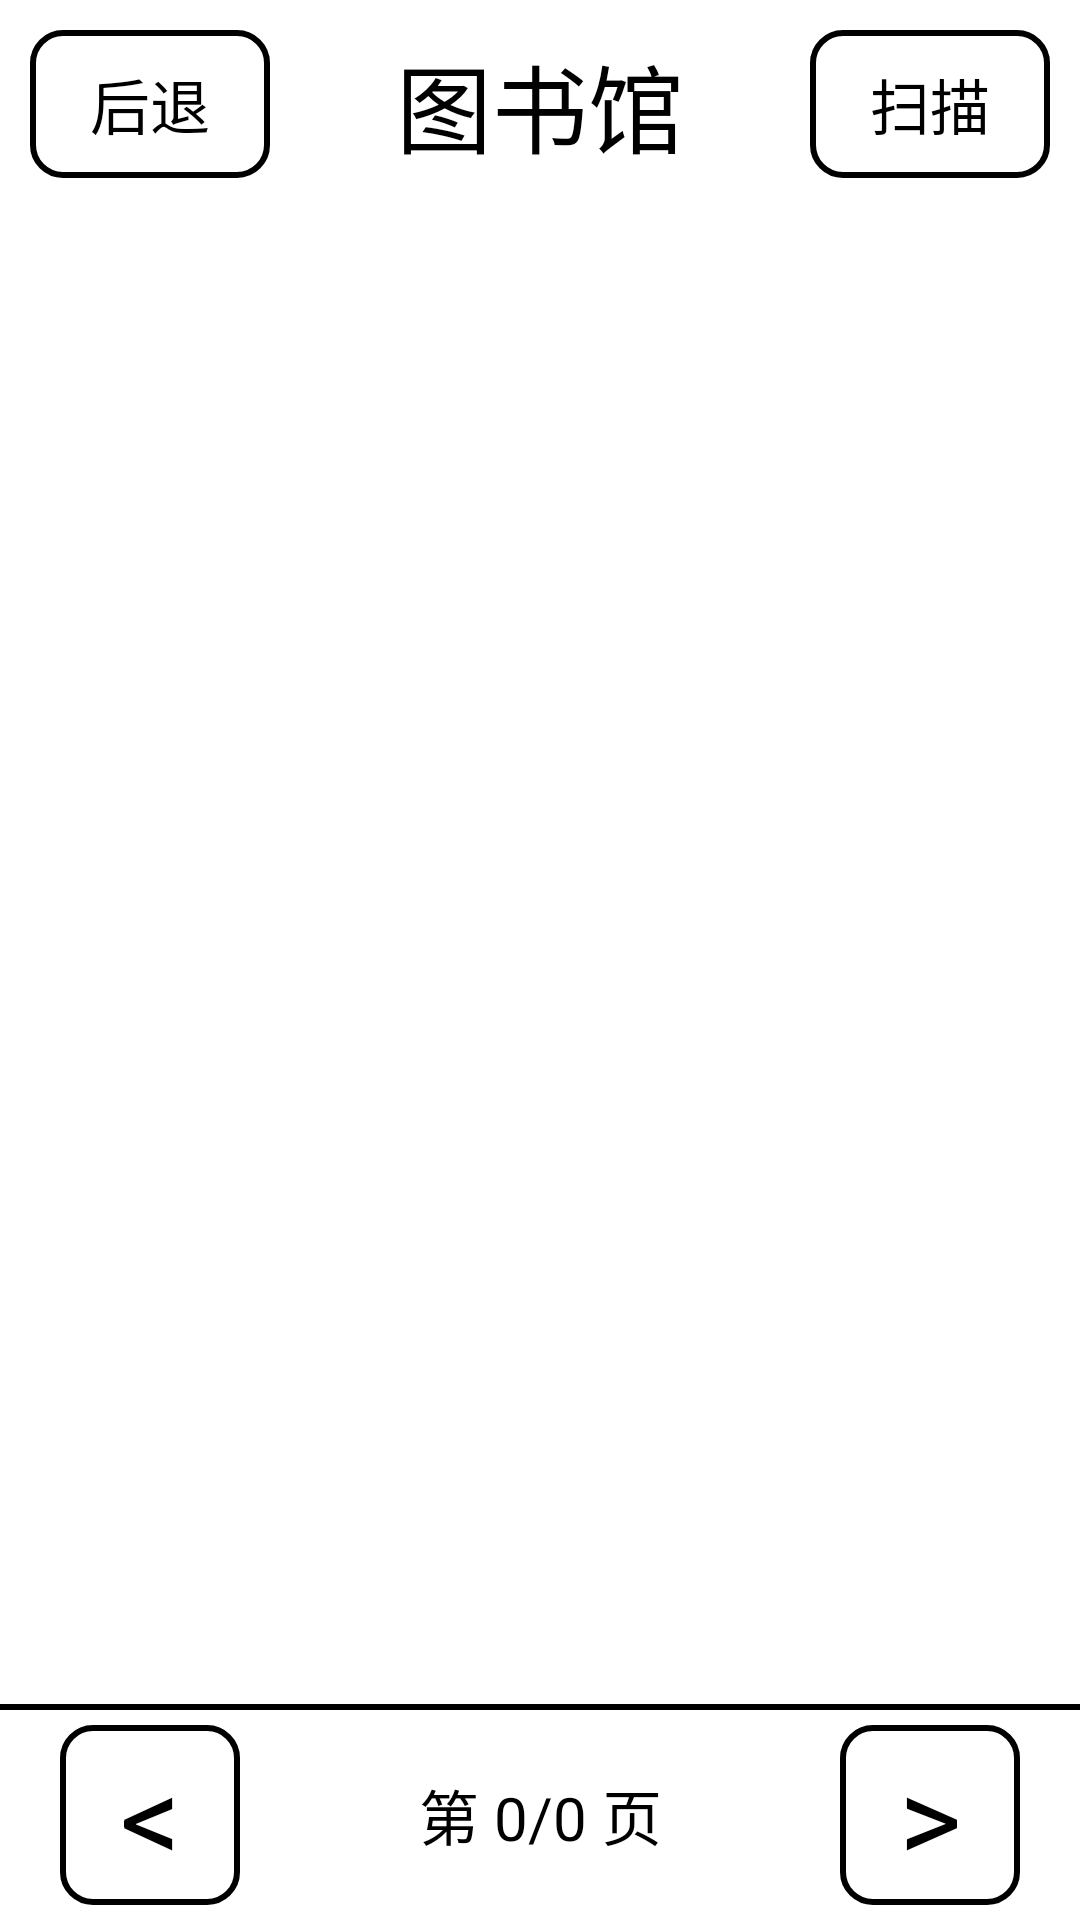

Android layout source for this screen:
<!-- AndroidManifest.xml: application theme AppTheme -->
<!-- res/layout/page_books.xml -->
<?xml version="1.0" encoding="utf-8"?>
<LinearLayout xmlns:android="http://schemas.android.com/apk/res/android"
    android:orientation="vertical" android:layout_width="match_parent"
    xmlns:tools="http://schemas.android.com/tools"
    android:layout_height="match_parent">

    <LinearLayout
        android:layout_width="match_parent"
        android:layout_height="wrap_content"
        android:gravity="center"
        android:orientation="horizontal">
        <Button
            android:layout_width="wrap_content"
            android:layout_height="wrap_content"
            android:background="@drawable/button"
            android:textSize="20sp"
            android:onClick="onBooksGoBack"
            android:padding="10dp"
            android:layout_margin="10sp"
            android:text="  后退  "/>

        <TextView
            android:text="图书馆"
            android:layout_width="wrap_content"
            android:layout_height="wrap_content"
            android:textColor="#000"
            android:textSize="32sp"
            android:gravity="center"
            android:layout_weight="1"
            android:id="@+id/txtBookshelfName" />
        <Button
            android:layout_width="wrap_content"
            android:layout_height="wrap_content"
            android:background="@drawable/button"
            android:textSize="20sp"
            android:onClick="onReloadBooks"
            android:padding="10dp"
            android:layout_margin="10sp"
            android:text="  扫描  "/>

    </LinearLayout>


    
    <GridView
        android:layout_width="match_parent"
        android:layout_height="wrap_content"
        android:layout_weight="1"
        android:numColumns="3"
        tools:listitem="@layout/adapter_books"
        android:id="@+id/gridBook" />

    <View
        android:layout_width="match_parent"
        android:layout_height="2dp"
        android:background="#000"/>
    <LinearLayout
        android:layout_width="match_parent"
        android:orientation="horizontal"
        android:gravity="center"
        android:paddingLeft="20dp"
        android:paddingRight="20dp"
        android:layout_height="70dp">

        <Button
            android:layout_width="60dp"
            android:layout_height="60dp"
            android:onClick="onBookPageUp"
            android:text="&lt;"
            android:textSize="40sp"
            android:background="@drawable/button"/>

        <TextView
            android:layout_weight="1"
            android:layout_width="wrap_content"
            android:layout_height="wrap_content"
            android:textColor="#000"
            android:id="@+id/txtBookPageInfo"
            android:textSize="20sp"
            android:gravity="center"
            android:text="第 0/0 页"/>

        <Button
            android:layout_width="60dp"
            android:layout_height="60dp"
            android:onClick="onBookPageDn"
            android:text="&gt;"
            android:textSize="40sp"
            android:background="@drawable/button"/>
    </LinearLayout>
    
</LinearLayout>
<!-- res/layout/adapter_books.xml (included above) -->
<?xml version="1.0" encoding="utf-8"?>
<LinearLayout xmlns:android="http://schemas.android.com/apk/res/android"
    android:orientation="vertical" android:layout_width="wrap_content"
    android:layout_height="wrap_content"
    android:gravity="center">

    <ImageView
        android:layout_width="match_parent"
        android:id="@+id/imageView1"
        android:layout_weight="1"
        android:background="@drawable/border"
        android:scaleType="fitXY"
        android:layout_height="wrap_content" />

    <TextView
        android:layout_width="match_parent"
        android:layout_height="wrap_content"
        android:id="@+id/textView1"
        android:textColor="#000"
        android:textSize="16sp"
        android:paddingLeft="2dp"
        android:paddingRight="2dp"
        android:text="解忧杂货铺 - 东野圭吾"
        android:gravity="center"
        android:lines="1" />
</LinearLayout>
<!-- resources referenced by this layout -->
<resources>
  <!-- drawable border (drawable) -->
  <?xml version="1.0" encoding="utf-8"?>
  <shape android:shape="rectangle" xmlns:android="http://schemas.android.com/apk/res/android">
  <stroke android:width="1dp" android:color="#000"/>
  <padding android:bottom="1dp" android:left="1dp" android:right="1dp" android:top="1dp"/>
      <solid android:color="#fff"/>
  </shape>
  <!-- drawable button (drawable) -->
  <?xml version="1.0" encoding="utf-8"?>
  <selector xmlns:android="http://schemas.android.com/apk/res/android">
      <item android:state_pressed="true">
          <shape android:shape="rectangle">
              <stroke android:color="#000" android:width="2dp"/>
              <solid android:color="#ddd"/>
              <corners android:radius="10dp"/>
          </shape>
      </item>
      <item >
          <shape android:shape="rectangle">
              <solid android:color="#fff"/>
              <stroke android:color="#000" android:width="2dp"/>
              <corners android:radius="10dp"/>
          </shape>
      </item>
  </selector>
  <style name="AppTheme" parent="android:Theme.Light.NoTitleBar">
  
      </style>
</resources>
